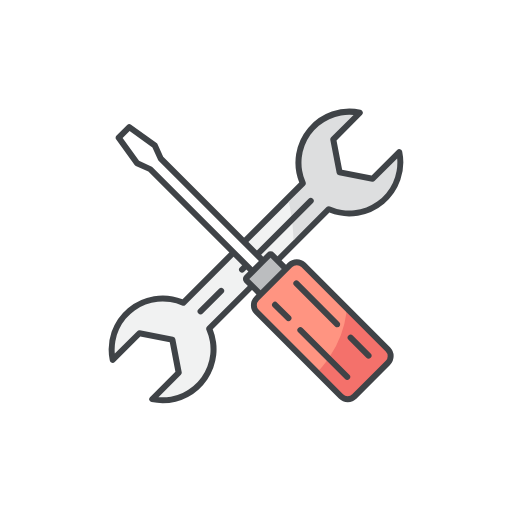
t = 0.00 s
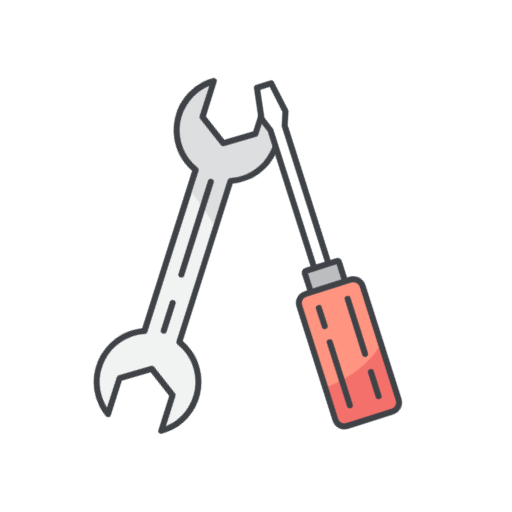
t = 0.56 s
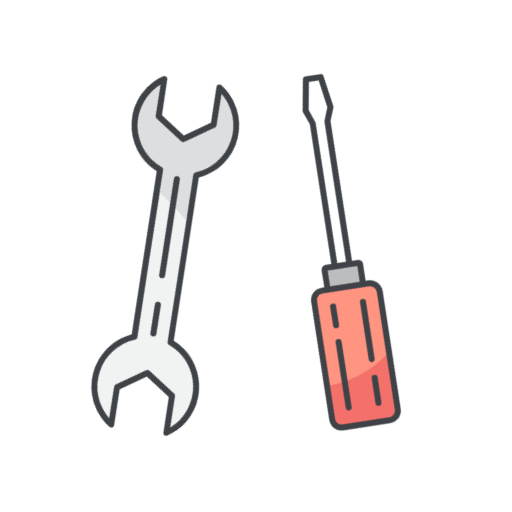
t = 0.84 s
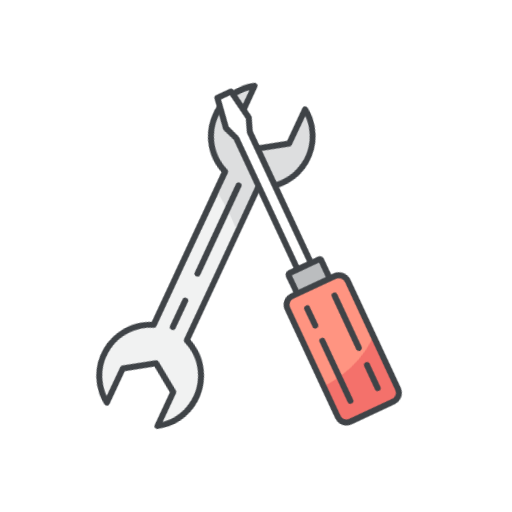
t = 1.48 s
t = 1.85 s: frame unchanged from t = 0.00 s, image omitted
t = 2.32 s: frame unchanged from t = 0.00 s, image omitted

The animated SVG that drew these frames (rendered in a browser with its animation timeline set to each time). Animation: 4 CSS @keyframes rules; one cycle of 2.80 s, repeats indefinitely.

<svg id="fhc-icon2" xmlns="http://www.w3.org/2000/svg" viewBox="0 0 256 256">
  <g>
    <g id="wrench">
      <path d="M201.1,75.74a1.5,1.5,0,0,0-2.53-.75L185.82,87.74l-14.74-2.82-2.82-14.73L181,57.43a1.5,1.5,0,0,0-.75-2.53,27,27,0,0,0-30.63,36.38L91.28,149.63A27,27,0,0,0,54.9,180.26a1.54,1.54,0,0,0,1,1.13,1.52,1.52,0,0,0,1.49-.38l12.75-12.75,14.74,2.82,2.82,14.74L75,198.57a1.52,1.52,0,0,0-.38,1.49,1.54,1.54,0,0,0,1.13,1,27.48,27.48,0,0,0,5.61.58,27,27,0,0,0,25-37l58.35-58.35A27,27,0,0,0,201.1,75.74Z" fill="#3f4347"/>
      <g>
        <path d="M153,113l-4.61-9.71-4-2.47L124.17,121l-7.41,7.41L92.69,152.46a1.51,1.51,0,0,1-1.67.32,24,24,0,0,0-33.61,24l11.22-11.21a1.48,1.48,0,0,1,1.34-.41l16.51,3.17a1.49,1.49,0,0,1,1.19,1.19L90.84,186a1.5,1.5,0,0,1-.41,1.34L79.22,198.59a24,24,0,0,0,24-33.61,1.51,1.51,0,0,1,.32-1.67L123.88,143l14.87-14.87,8-8Z" fill="#f1f2f2"/>
        <path d="M144.36,100.79c.53,2.4,1,4.86,1.37,7.36l.49,3.75c.3,2.69.49,5.43.54,8.19l16.55-16.55a1.51,1.51,0,0,1,1.67-.32,24,24,0,0,0,33.61-24L187.37,90.43a1.48,1.48,0,0,1-1.34.41l-16.51-3.17a1.49,1.49,0,0,1-1.19-1.19L165.16,70a1.5,1.5,0,0,1,.41-1.34l11.21-11.22a24,24,0,0,0-24,33.61,1.51,1.51,0,0,1-.32,1.67Z" fill="#dddedf"/>
      </g>
      <path d="M111.64,144.36a1.51,1.51,0,0,0-2.12,0L99.23,154.65a1.49,1.49,0,0,0,0,2.12,1.45,1.45,0,0,0,1.06.44,1.47,1.47,0,0,0,1.06-.44l10.29-10.29A1.51,1.51,0,0,0,111.64,144.36Z" fill="#3f4347"/>
      <line x1="121.02" y1="134.78" x2="155.37" y2="100.43" fill="none" stroke="#3f4347" stroke-linecap="round" stroke-linejoin="round" stroke-width="3"/>
    </g>
    <g id="screwdriver">
      <path d="M195,173.63l-42.2-42.2a6.27,6.27,0,0,0-8.84,0l-.95.95-2.16-2.16h0L137,126.33a2.4,2.4,0,0,0-3.4,0l-2,2-50-50-2.81-6.26a1.51,1.51,0,0,0-.49-.6L65.52,62.35a1.5,1.5,0,0,0-1.94.15l-5.29,5.3a1.49,1.49,0,0,0-.16,1.93L67.32,82.5a1.42,1.42,0,0,0,.6.49l6.26,2.82,50,50-2,2a2.4,2.4,0,0,0,0,3.4l4.23,4.22,1.82,1.83-.94.95a6.25,6.25,0,0,0,0,8.84l42.19,42.19a6.25,6.25,0,0,0,8.84,0L195,182.47A6.27,6.27,0,0,0,195,173.63Z" fill="#3f4347"/>
      <path d="M173.27,156.13l-10.33,18.68-1.46,3.64-1.9,6.7,11.95,12a3.25,3.25,0,0,0,4.6,0l16.76-16.76a3.25,3.25,0,0,0,0-4.6Z" fill="#f4716b"/>
      <path d="M165.14,177.9a51.81,51.81,0,0,0,8.13-21.77L150.7,133.55a3.26,3.26,0,0,0-4.6,0l-2,2h0l-12.74,12.75h0l-2,2a3.25,3.25,0,0,0,0,4.6l30.24,30.23a59.81,59.81,0,0,0,3.83-4.74Z" fill="#ff9481"/>
      <g>
        <path d="M149.13,164a1.49,1.49,0,0,0,0,2.12l14.28,14.28,9.13,9.13a1.49,1.49,0,0,0,1.06.44,1.51,1.51,0,0,0,1.06-.44,1.49,1.49,0,0,0,0-2.12l-9.52-9.52L151.25,164A1.49,1.49,0,0,0,149.13,164Z" fill="#3f4347"/>
        <path d="M138.58,151.33a1.5,1.5,0,0,0-2.12,2.13l6.71,6.71a1.48,1.48,0,0,0,1.06.43,1.5,1.5,0,0,0,1.06-.43,1.52,1.52,0,0,0,0-2.13Z" fill="#3f4347"/>
        <path d="M176.37,167.81a1.49,1.49,0,0,0-2.12,0,1.51,1.51,0,0,0,0,2.12l8.95,8.95a1.5,1.5,0,1,0,2.12-2.13Z" fill="#3f4347"/>
        <path d="M168.6,163.66a1.5,1.5,0,0,0,1.06-2.56l-20.42-20.43a1.51,1.51,0,0,0-2.12,0,1.49,1.49,0,0,0,0,2.12l20.42,20.43A1.53,1.53,0,0,0,168.6,163.66Z" fill="#3f4347"/>
      </g>
      <path d="M75.66,83.19l-6.14-2.77L61.31,69l3.49-3.49,11.41,8.21L79,79.88a1.52,1.52,0,0,0,.31.44l50.15,50.16-3.17,3.17L76.11,83.5A1.39,1.39,0,0,0,75.66,83.19Z" fill="#fff"/>
      <polygon points="124.65 139.5 127.32 136.83 127.32 136.83 132.61 131.54 132.62 131.54 135.28 128.87 140.91 134.5 130.29 145.13 124.65 139.5" fill="#3f4347"/>
      <polygon points="130.29 145.13 140.91 134.5 135.28 128.87 132.62 131.54 132.61 131.54 127.32 136.83 127.32 136.83 124.65 139.5 130.29 145.13" fill="#bbbdbf"/>
    </g>
  </g>
  <style>
    #fhc-icon2:hover {
      cursor: pointer;
    }

    #fhc-icon2:hover #wrench {
      -webkit-transform-origin: 128px 128px;
          -ms-transform-origin: 128px 128px;
              transform-origin: 128px 128px;
      -webkit-animation: rotateWrench 2.8s ease-out 0s infinite;
              animation: rotateWrench 2.8s ease-out 0s infinite;
    }

    #fhc-icon2:hover #screwdriver {
      -webkit-transform-origin: 128px 128px;
          -ms-transform-origin: 128px 128px;
              transform-origin: 128px 128px;
      -webkit-animation: rotateScrewdriver 2.8s ease-out 0s infinite;
              animation: rotateScrewdriver 2.8s ease-out 0s infinite;
    }

    @-webkit-keyframes rotateWrench {
      40% {
        -webkit-transform: translate(-50px, 0px) rotate(-40deg);
                transform: translate(-50px, 0px) rotate(-40deg);
        -webkit-animation-timing-function: ease-in-out;
                animation-timing-function: ease-in-out;
      }
      66%, 100% {
        -webkit-transform: translate(0px, 0px) rotate(0deg);
                transform: translate(0px, 0px) rotate(0deg);
      }
    }

    @keyframes rotateWrench {
      40% {
        -webkit-transform: translate(-50px, 0px) rotate(-40deg);
                transform: translate(-50px, 0px) rotate(-40deg);
        -webkit-animation-timing-function: ease-in-out;
                animation-timing-function: ease-in-out;
      }
      66%, 100% {
        -webkit-transform: translate(0px, 0px) rotate(0deg);
                transform: translate(0px, 0px) rotate(0deg);
      }
    }

    @-webkit-keyframes rotateScrewdriver {
      40% {
        -webkit-transform: translate(50px, 0px) rotate(40deg);
                transform: translate(50px, 0px) rotate(40deg);
        -webkit-animation-timing-function: ease-in-out;
                animation-timing-function: ease-in-out;
      }
      66%, 100% {
        -webkit-transform: rotate(0deg);
                transform: rotate(0deg);
      }
    }

    @keyframes rotateScrewdriver {
      40% {
        -webkit-transform: translate(50px, 0px) rotate(40deg);
                transform: translate(50px, 0px) rotate(40deg);
        -webkit-animation-timing-function: ease-in-out;
                animation-timing-function: ease-in-out;
      }
      66%, 100% {
        -webkit-transform: rotate(0deg);
                transform: rotate(0deg);
      }
    }
  </style>
</svg>
